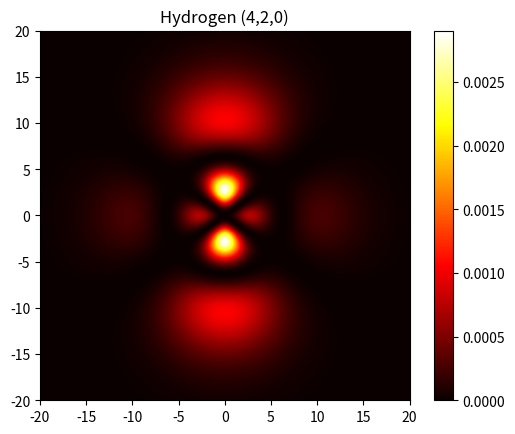

The matplotlib source for this figure:
# -*- coding: utf-8 -*-
"""
Created on Fri Apr 14 19:50:22 2023

[redacted]
"""

import matplotlib.pyplot as plt
import numpy as np

#Importem aquestes llibreries per poder fer plots en 2d. Yay!!!

d=20
res=1500
z, x = np.meshgrid(np.linspace(-d, d, res), np.linspace(-d, d, res))
#   x i y son dues matrius de mida 100x100. Contenen les coordenades (x i y 
#   respectivament) dels encreuaments de les cel·les del nostre dibuix. Per exemple,
#   si volguessim fer un dibuix quadrat 3x3 (9 cel·les => 4x4=12 encreuaments),
#   aleshores tindriem, per ex:
#   x=[ [0,0,0,0] , [1,1,1,1] , [2,2,2,2] , [3,3,3,3] ]
#   y=[ [0,1,2,3] , [0,1,2,3] , [0,1,2,3] , [0,1,2,3] ]
#   i els encreuaments es trobarien als punts (0,0) , (0,1) , etc.
#   Mentres deixem fixa la x, fem pujar la y i quan acabem incrementem +1 el valor
#   de x i tornem a recorrer tot el rang de y.

#A continuació definim la nostra variable en funció de x i y. En el meu cas 
#vull dibuixar l'atom d'hidrogen per tant la nostra funció és Psi_nlm=R_nl*Y_lm
#per tant anem a calcular Rnl i Ylm per separat
#Per saber les seves expressions... MIRAR TAULES!! (O passar una tarda sencera
#derivant una o dues).

a=5.29*10**(-1) #Bohr Radius

r=np.sqrt(x**2 + z**2)

Y20=5/(16*np.pi)*(3*(z/r)**2 - 1)**2
R42=1/(64**2 * 5)*1/a**3*(r/a)**4*(1-r/(12*a))**2*np.exp(-r/(2.2*a))

Psi420=R42*Y20

Psi_min, Psi_max = Psi420.min(), Psi420.max()

fig, ax=plt.subplots()
plt.pcolormesh(x, z, Psi420, cmap='hot', vmin=0, vmax=Psi_max)
plt.colorbar()
ax.set_title('Hydrogen (4,2,0)')
plt.axis([x.min(), x.max(), z.min(), z.max()])
plt.gca().set_aspect('equal')
plt.show()

total=0
middle = int(res/2)
for i in range(middle,res-1):
        total+=(R42[i,middle])*(x[i,0]**2)

print(total*2*d/res)
